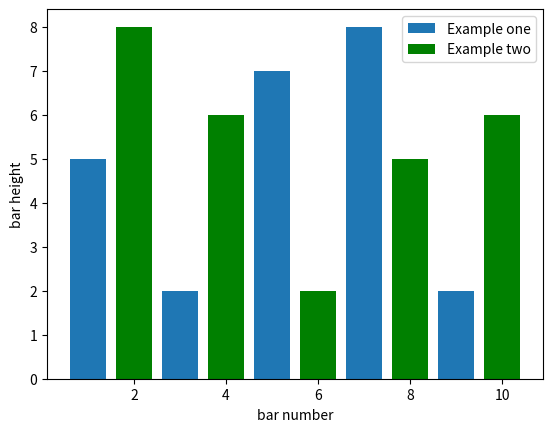

The matplotlib source for this figure:
import matplotlib.pyplot as plt

plt.bar([1, 3, 5, 7, 9], [5, 2, 7, 8, 2], label="Example one")

plt.bar([2, 4, 6, 8, 10], [8, 6, 2, 5, 6], label="Example two", color='g')
plt.legend()
plt.xlabel('bar number')
plt.ylabel('bar height')


plt.show()